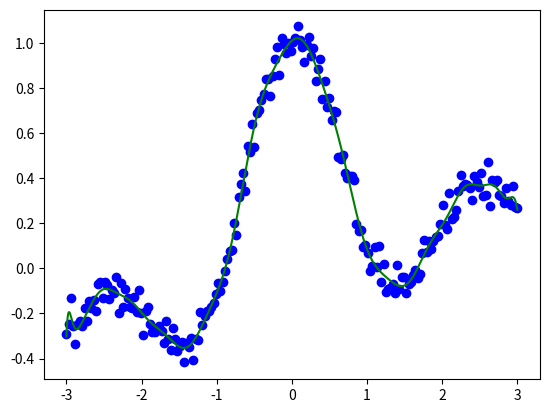

Generate this figure with matplotlib:
import numpy as np
from numpy.linalg import pinv
import matplotlib.pyplot as plt

n=200
N=10000
x=np.matrix(np.linspace(-3,3,n)).T
X=np.matrix(np.linspace(-3,3,N)).T

pix=np.pi*x
y=np.sin(pix)/(pix)+0.1*x+0.05*np.random.randn(n,1)

p=np.matrix(np.ones([n,31]))
P=np.matrix(np.ones([N,31]))

for j in range(1,16):
	p[:,2*j-1]=np.sin(j/2*x)
	p[:,2*j]=np.cos(j/2*x)
	P[:,2*j-1]=np.sin(j/2*X)
	P[:,2*j]=np.cos(j/2*X)

t = pinv(p).dot(y)
F = P.dot(t)
plt.plot(x,y,'bo')
plt.plot(X,F,'g-')
plt.show()
